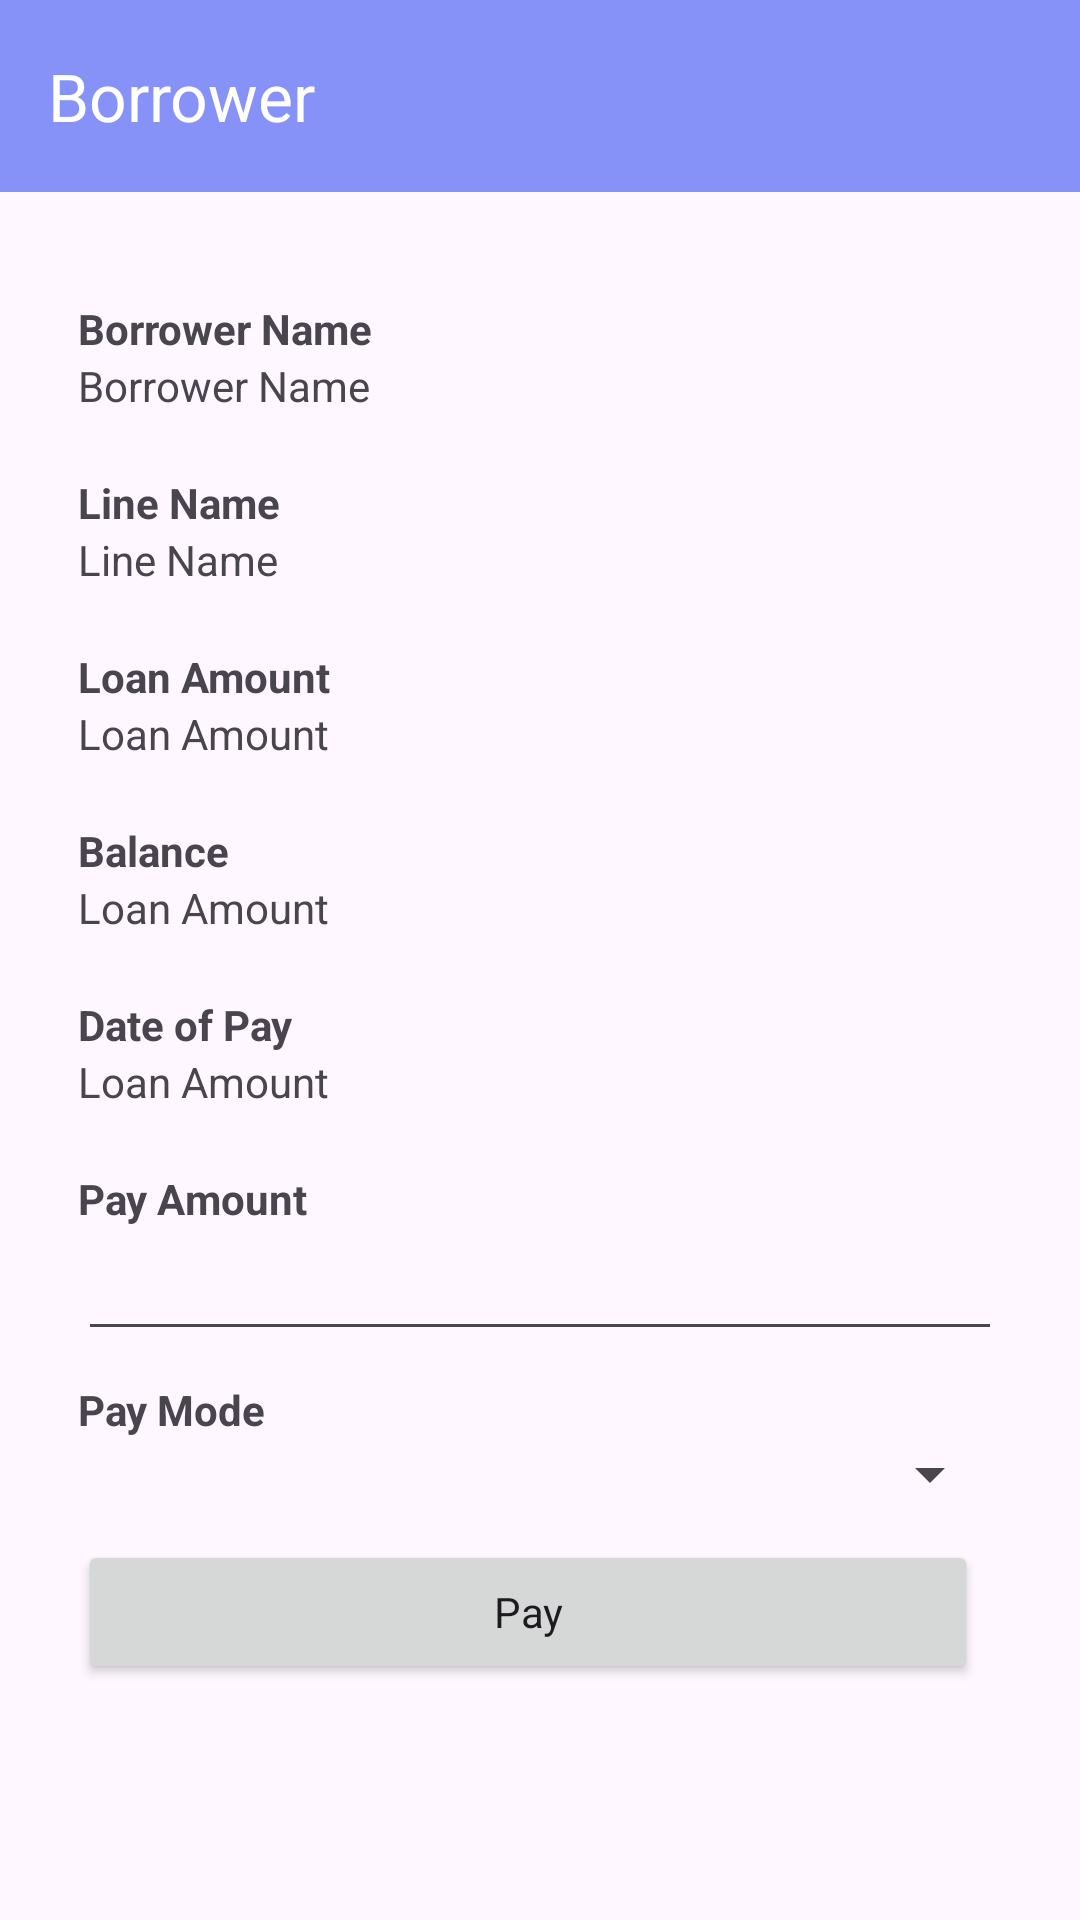

Here is an Android app screen rendered from its layout file. Give the layout XML and the strings, colors and styles it references.
<!-- AndroidManifest.xml: application theme Theme.Splash -->
<!-- res/layout/payout.xml -->
<?xml version="1.0" encoding="utf-8"?>
<LinearLayout xmlns:android="http://schemas.android.com/apk/res/android"
    xmlns:app="http://schemas.android.com/apk/res-auto"
    xmlns:tools="http://schemas.android.com/tools"
    android:layout_width="match_parent"
    android:layout_height="wrap_content"
    android:orientation="vertical">
    <include layout="@layout/header" />

    <ScrollView xmlns:android="http://schemas.android.com/apk/res/android"
        android:layout_width="fill_parent"
        android:layout_height="wrap_content"
        android:fillViewport="false"
        android:orientation="vertical"
        android:padding="10dp">

        <LinearLayout
            android:layout_width="match_parent"
            android:layout_height="match_parent"
            android:orientation="vertical"
            android:padding="16dp">
    <TextView
        android:layout_marginTop="10dp"
        android:id="@+id/textView1"
        android:layout_width="wrap_content"
        android:layout_height="wrap_content"
        android:text="Borrower Name"
        android:textStyle="bold"/>
    <TextView
        android:id="@+id/borrowerName"
        android:layout_width="match_parent"
        android:layout_height="wrap_content"
        android:text="Borrower Name"
        android:layout_marginBottom="10dp"/>


    <TextView
        android:layout_marginTop="10dp"
        android:id="@+id/textView2"
        android:layout_width="wrap_content"
        android:layout_height="wrap_content"
        android:text="Line Name"
        android:textStyle="bold"/>
    <TextView
        android:id="@+id/lineName"
        android:layout_width="match_parent"
        android:layout_height="wrap_content"
        android:text="Line Name"
        android:layout_marginBottom="10dp"/>

    <TextView
        android:layout_marginTop="10dp"
        android:id="@+id/textView3"
        android:layout_width="wrap_content"
        android:layout_height="wrap_content"
        android:text="Loan Amount"
        android:textStyle="bold"/>
    <TextView
        android:id="@+id/payableAmount"
        android:layout_width="match_parent"
        android:layout_height="wrap_content"
        android:text="Loan Amount"
        android:layout_marginBottom="10dp"/>

    <TextView
        android:layout_marginTop="10dp"
        android:layout_width="wrap_content"
        android:layout_height="wrap_content"
        android:text="Balance"
        android:textStyle="bold"/>
    <TextView
        android:id="@+id/balance"
        android:layout_width="match_parent"
        android:layout_height="wrap_content"
        android:text="Loan Amount"
        android:layout_marginBottom="10dp"/>

        <TextView
            android:layout_marginTop="10dp"
            android:layout_width="wrap_content"
            android:layout_height="wrap_content"
            android:text="Date of Pay"
            android:textStyle="bold"/>
        <TextView
            android:id="@+id/dateofpay"
            android:layout_width="match_parent"
            android:layout_height="wrap_content"
            android:text="Loan Amount"
            android:layout_marginBottom="10dp"/>

    <TextView
        android:layout_marginTop="10dp"
        android:layout_width="wrap_content"
        android:layout_height="wrap_content"
        android:text="Pay Amount"
        android:textStyle="bold"/>
    <EditText
        android:id="@+id/editPayAmount"
        android:inputType="number"
        android:layout_width="match_parent"
        android:layout_height="wrap_content" >
    </EditText>

    <TextView
        android:layout_marginTop="10dp"
        android:id="@+id/textView12"
        android:layout_width="wrap_content"
        android:layout_height="wrap_content"
        android:text="Pay Mode"
        android:textStyle="bold"/>
    <Spinner
        android:id="@+id/spinnerMode"
        android:layout_width="match_parent"
        android:layout_height="wrap_content"
        android:layout_below="@id/textView2"

        android:hint="Select Payment mode" />


    <Button
        android:layout_marginTop="10dp"
        android:id="@+id/pay"
        style="?android:attr/absListViewStyle"
        android:layout_width="match_parent"
        android:layout_height="wrap_content"
        android:layout_marginEnd="8dp"
        android:text="Pay" />
        </LinearLayout>
    </ScrollView>
</LinearLayout>
<!-- res/layout/header.xml (included above) -->
<?xml version="1.0" encoding="utf-8"?>
<com.google.android.material.appbar.AppBarLayout android:layout_width="match_parent"
    android:layout_height="wrap_content"
    xmlns:tools="http://schemas.android.com/tools"
    xmlns:app="http://schemas.android.com/apk/res-auto"
    tools:ignore="MissingConstraints"
    xmlns:android="http://schemas.android.com/apk/res/android">

        <androidx.appcompat.widget.Toolbar
            android:id="@+id/toolbar"
            android:layout_width="match_parent"
            android:layout_height="wrap_content"
            android:background="?attr/colorPrimary"
            android:theme="@style/ThemeOverlay.AppCompat.ActionBar"
            app:title="Borrower"
            app:titleTextColor="@android:color/white" />


    </com.google.android.material.appbar.AppBarLayout>
<!-- resources referenced by this layout -->
<resources>
  <style name="Theme.Splash" parent="Base.Theme.Splash" />
  <style name="Base.Theme.Splash" parent="Theme.Material3.DayNight.NoActionBar">
          
           <item name="colorPrimary">@color/Purple</item>
  
      </style>
  <color name="Purple">#8692f7</color>
</resources>
